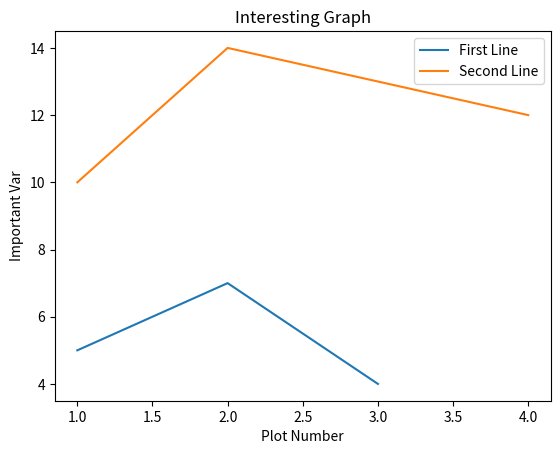

Recreate this plot in Python.

# legends title and labels
#---------------------------------------
from matplotlib import pyplot as plt

x = [1, 2, 3]
y = [5, 7, 4]

x2 = [1, 2, 4]
y2 = [10, 14, 12]

plt.plot(x, y, label='First Line')
plt.plot(x2, y2, label='Second Line')

plt.xlabel("Plot Number")
plt.ylabel("Important Var")

plt.title("Interesting Graph")
plt.legend()


plt.show()